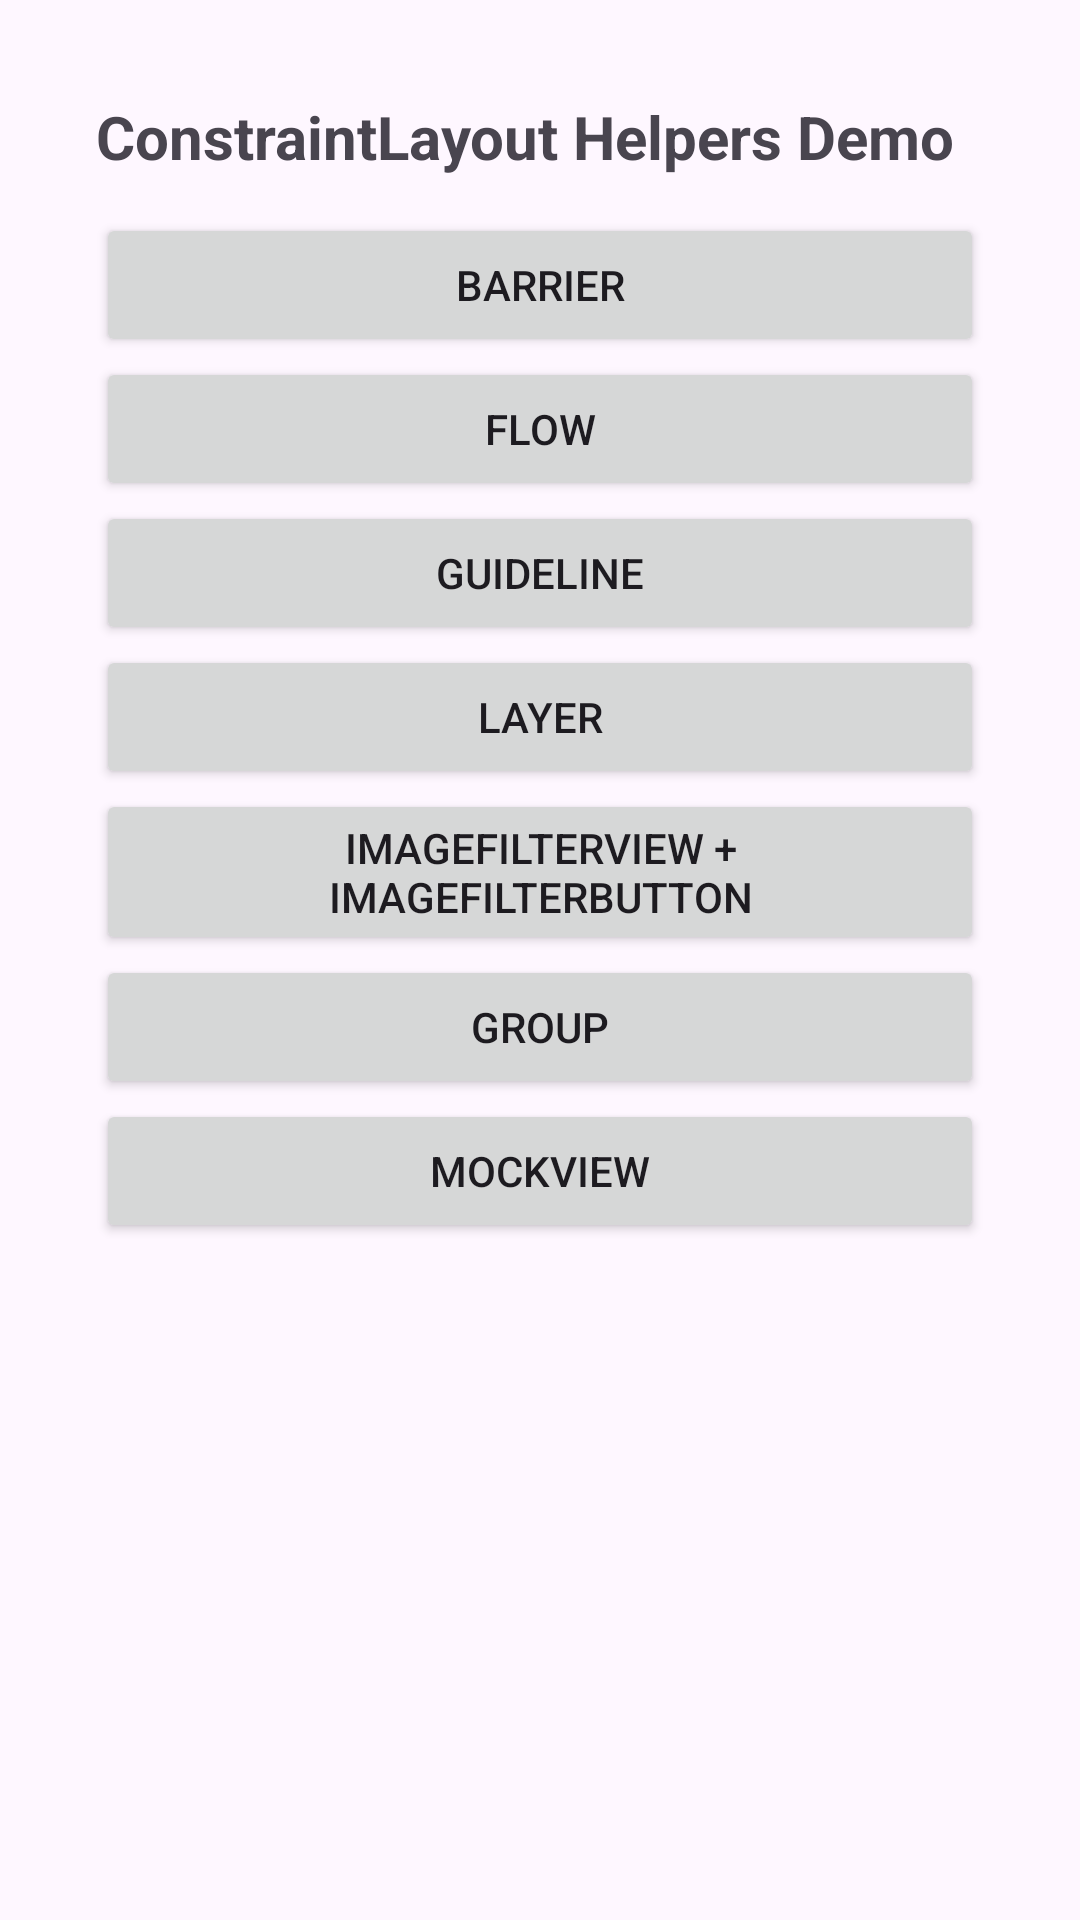

Here is an Android app screen rendered from its layout file. Give the layout XML and the strings, colors and styles it references.
<!-- AndroidManifest.xml: application theme Theme.TM1_4_Todo_junto_funciona -->
<!-- res/layout/activity_main_helpers.xml -->
<androidx.constraintlayout.widget.ConstraintLayout xmlns:android="http://schemas.android.com/apk/res/android"
    xmlns:app="http://schemas.android.com/apk/res-auto"
    xmlns:tools="http://schemas.android.com/tools"
    android:layout_width="match_parent"
    android:layout_height="match_parent"
    android:padding="32dp">

    <TextView
        android:id="@+id/tvTitle"
        android:layout_width="0dp"
        android:layout_height="wrap_content"
        android:text="ConstraintLayout Helpers Demo"
        android:textSize="20sp"
        android:textStyle="bold"
        app:layout_constraintEnd_toEndOf="parent"
        app:layout_constraintStart_toStartOf="parent"
        app:layout_constraintTop_toTopOf="parent" />

    <Button
        android:id="@+id/btnBarrier"
        android:layout_width="0dp"
        android:layout_height="wrap_content"
        android:layout_marginTop="12dp"
        android:text="Barrier"
        app:layout_constraintEnd_toEndOf="parent"
        app:layout_constraintStart_toStartOf="parent"
        app:layout_constraintTop_toBottomOf="@id/tvTitle" />

    <Button
        android:id="@+id/btnFlow"
        android:layout_width="0dp"
        android:layout_height="wrap_content"
        android:text="Flow"
        app:layout_constraintEnd_toEndOf="parent"
        app:layout_constraintStart_toStartOf="parent"
        app:layout_constraintTop_toBottomOf="@id/btnBarrier" />

    <Button
        android:id="@+id/btnGuideline"
        android:layout_width="0dp"
        android:layout_height="wrap_content"
        android:text="Guideline"
        app:layout_constraintEnd_toEndOf="parent"
        app:layout_constraintStart_toStartOf="parent"
        app:layout_constraintTop_toBottomOf="@id/btnFlow" />

    <Button
        android:id="@+id/btnLayer"
        android:layout_width="0dp"
        android:layout_height="wrap_content"
        android:text="Layer"
        app:layout_constraintEnd_toEndOf="parent"
        app:layout_constraintStart_toStartOf="parent"
        app:layout_constraintTop_toBottomOf="@id/btnGuideline" />

    <Button
        android:id="@+id/btnImageFilter"
        android:layout_width="0dp"
        android:layout_height="wrap_content"
        android:text="ImageFilterView + ImageFilterButton"
        app:layout_constraintEnd_toEndOf="parent"
        app:layout_constraintStart_toStartOf="parent"
        app:layout_constraintTop_toBottomOf="@id/btnLayer" />

    <Button
        android:id="@+id/btnGroup"
        android:layout_width="0dp"
        android:layout_height="wrap_content"
        android:text="Group"
        app:layout_constraintEnd_toEndOf="parent"
        app:layout_constraintStart_toStartOf="parent"
        app:layout_constraintTop_toBottomOf="@id/btnImageFilter" />

    <Button
        android:id="@+id/btnMockView"
        android:layout_width="0dp"
        android:layout_height="wrap_content"
        android:text="MockView"
        app:layout_constraintEnd_toEndOf="parent"
        app:layout_constraintStart_toStartOf="parent"
        app:layout_constraintTop_toBottomOf="@id/btnGroup" />

    <Button
        android:id="@+id/btnSalir"
        android:layout_width="wrap_content"
        android:layout_height="wrap_content"
        android:layout_marginTop="391dp"
        android:layout_marginBottom="260dp"
        android:text="Salir"
        app:layout_constraintBottom_toBottomOf="parent"
        app:layout_constraintEnd_toEndOf="parent"
        app:layout_constraintHorizontal_bias="0.498"
        app:layout_constraintStart_toStartOf="parent"
        app:layout_constraintTop_toTopOf="parent" />

</androidx.constraintlayout.widget.ConstraintLayout>
<!-- resources referenced by this layout -->
<resources>
  <style name="Theme.TM1_4_Todo_junto_funciona" parent="Base.Theme.TM1_4_Todo_junto_funciona" />
  <style name="Base.Theme.TM1_4_Todo_junto_funciona" parent="Theme.Material3.DayNight.NoActionBar">
          
          
      </style>
</resources>
